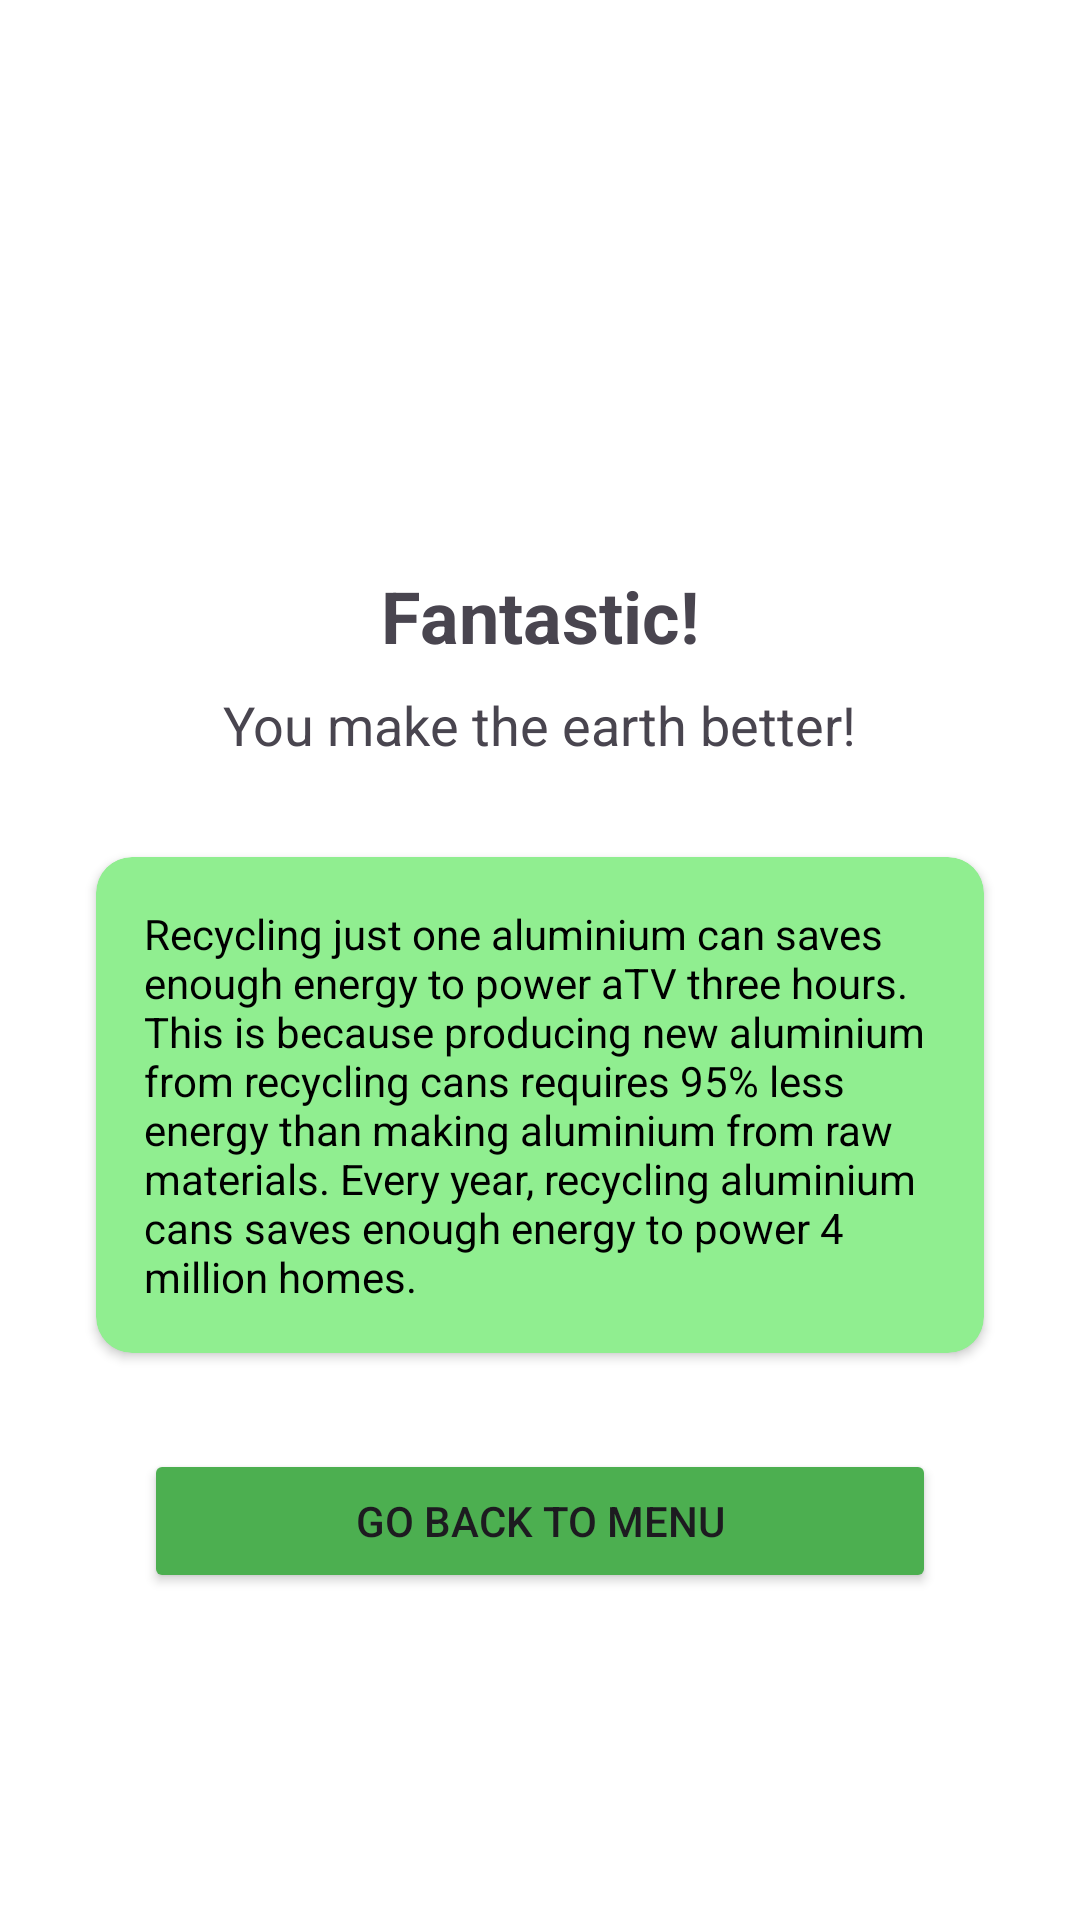

Android layout source for this screen:
<!-- AndroidManifest.xml: application theme Theme.Ecoartvoyage -->
<!-- res/layout/activity_success.xml -->
<?xml version="1.0" encoding="utf-8"?>
<androidx.constraintlayout.widget.ConstraintLayout xmlns:android="http://schemas.android.com/apk/res/android"
    xmlns:app="http://schemas.android.com/apk/res-auto"
    android:layout_width="match_parent"
    android:layout_height="match_parent"
    android:background="@color/white">

    <LinearLayout
        android:layout_width="match_parent"
        android:layout_height="wrap_content"
        android:orientation="vertical"
        android:padding="16dp"
        android:gravity="center"
        app:layout_constraintTop_toTopOf="parent"
        app:layout_constraintBottom_toBottomOf="parent">

        
        <ImageView
            android:layout_width="64dp"
            android:layout_height="64dp"
            android:src="@drawable/outline_assignment_turned_in_24"
            android:layout_marginBottom="16dp"
            app:tint="#4CAF50" />

        
        <TextView
            android:layout_width="wrap_content"
            android:layout_height="wrap_content"
            android:text="Fantastic!"
            android:textSize="24sp"
            android:textStyle="bold"
            android:layout_marginBottom="8dp"/>

        
        <TextView
            android:layout_width="wrap_content"
            android:layout_height="wrap_content"
            android:text="You make the earth better!"
            android:textSize="18sp"
            android:layout_marginBottom="32dp"/>

        
        <androidx.cardview.widget.CardView
            android:layout_width="match_parent"
            android:layout_height="wrap_content"
            android:layout_marginHorizontal="16dp"
            android:layout_marginBottom="32dp"
            app:cardCornerRadius="12dp"
            app:cardBackgroundColor="#90EE90">

            <TextView
                android:layout_width="match_parent"
                android:layout_height="wrap_content"
                android:padding="16dp"
                android:text="Recycling just one aluminium can saves enough energy to power aTV three hours. This is because producing new aluminium from recycling cans requires 95% less energy than making aluminium from raw materials. Every year, recycling aluminium cans saves enough energy to power 4 million homes."
                android:textColor="#000000"/>

        </androidx.cardview.widget.CardView>

        
        <Button
            android:id="@+id/newCategoryButton"
            android:layout_width="match_parent"
            android:layout_height="wrap_content"
            android:text="Go back to menu"
            android:layout_marginHorizontal="32dp"
            android:backgroundTint="#4CAF50"
            android:padding="12dp"/>

    </LinearLayout>

</androidx.constraintlayout.widget.ConstraintLayout>
<!-- resources referenced by this layout -->
<resources>
  <style name="Theme.Ecoartvoyage" parent="Base.Theme.Ecoartvoyage" />
  <style name="Base.Theme.Ecoartvoyage" parent="Theme.Material3.DayNight.NoActionBar">
          
          
      </style>
  <!-- not gathered from this repository: default colours our renderer supplied (Android Studio template values) -->
  <color name="white">#FFFFFFFF</color>
</resources>
